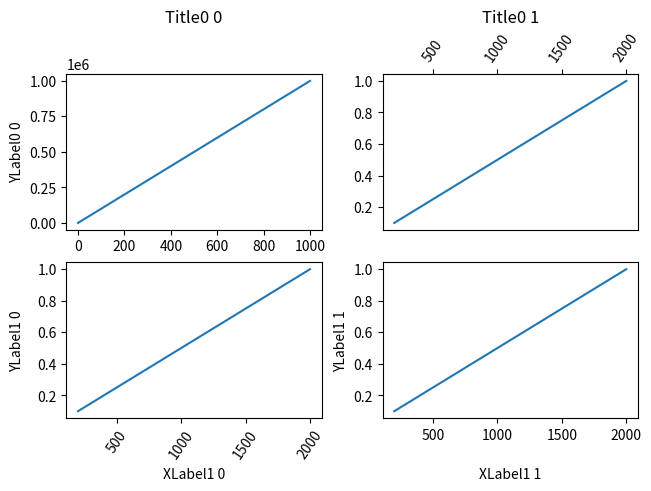

The matplotlib source for this figure:
import matplotlib.pyplot as plt
import numpy as np

fig, axs = plt.subplots(2, 2, layout='constrained')

ax = axs[0][0]
ax.plot(np.arange(0, 1e6, 1000))
ax.set_title('Title0 0')
ax.set_ylabel('YLabel0 0')

ax = axs[0][1]
ax.plot(np.arange(1., 0., -0.1) * 2000., np.arange(1., 0., -0.1))
ax.set_title('Title0 1')
ax.xaxis.tick_top()
ax.tick_params(axis='x', rotation=55)


for i in range(2):
    ax = axs[1][i]
    ax.plot(np.arange(1., 0., -0.1) * 2000., np.arange(1., 0., -0.1))
    ax.set_ylabel('YLabel1 %d' % i)
    ax.set_xlabel('XLabel1 %d' % i)
    if i == 0:
        ax.tick_params(axis='x', rotation=55)

fig.align_labels()  # same as fig.align_xlabels(); fig.align_ylabels()
fig.align_titles()

plt.show()